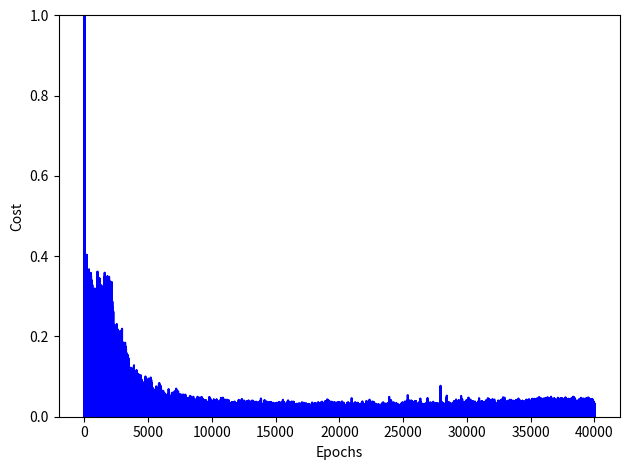

The script that saved this image:
import numpy as np

# We create the class 
class NeuralNetwork:

    def __init__(self, layers, activation='tanh'):
        if activation == 'sigmoid':
            self.activation = sigmoid
            self.activation_prime = sigmoid_derivada
        elif activation == 'tanh':
            self.activation = tanh
            self.activation_prime = tanh_derivada

        # Initialize the weights
        self.weights = []
        self.deltas = []
        # Assign random values to input layer and hidden layer
        for i in range(1, len(layers) - 1):
            r = 2*np.random.random((layers[i-1] + 1, layers[i] + 1)) -1
            self.weights.append(r)
        # Assigned random to output layer
        r = 2*np.random.random( (layers[i] + 1, layers[i+1])) - 1
        self.weights.append(r)

    def fit(self, X, y, learning_rate=0.2, epochs=100000):
        # I add column of ones to the X inputs. With this we add the Bias unit to the input layer
        ones = np.atleast_2d(np.ones(X.shape[0]))
        X = np.concatenate((ones.T, X), axis=1)
        
        for k in range(epochs):
            i = np.random.randint(X.shape[0])
            a = [X[i]]

            for l in range(len(self.weights)):
                    dot_value = np.dot(a[l], self.weights[l])
                    activation = self.activation(dot_value)
                    a.append(activation)
            #Calculate the difference in the output layer and the value obtained
            error = y[i] - a[-1]
            deltas = [error * self.activation_prime(a[-1])]
            
            # We start in the second layer until the last one (A layer before the output one)
            for l in range(len(a) - 2, 0, -1): 
                deltas.append(deltas[-1].dot(self.weights[l].T)*self.activation_prime(a[l]))
            self.deltas.append(deltas)

            # Reverse
            deltas.reverse()

            # Backpropagation
            # 1. Multiply the output delta with the input activations to obtain the weight gradient.             
            # 2. Updated the weight by subtracting a percentage of the gradient
            for i in range(len(self.weights)):
                layer = np.atleast_2d(a[i])
                delta = np.atleast_2d(deltas[i])
                self.weights[i] += learning_rate * layer.T.dot(delta)

            if k % 10000 == 0: print('epochs:', k)

    def predict(self, x): 
        ones = np.atleast_2d(np.ones(x.shape[0]))
        a = np.concatenate((np.ones(1).T, np.array(x)), axis=0)
        for l in range(0, len(self.weights)):
            a = self.activation(np.dot(a, self.weights[l]))
        return a

    def print_weights(self):
        print("LIST OF CONNECTION WEIGHTS")
        for i in range(len(self.weights)):
            print(self.weights[i])

    def get_weights(self):
        return self.weights
    
    def get_deltas(self):
        return self.deltas

# When creating the network, we can choose between using the sigmoid or tanh function
def sigmoid(x):
    return 1.0/(1.0 + np.exp(-x))

def sigmoid_derivada(x):
    return sigmoid(x)*(1.0-sigmoid(x))

def tanh(x):
    return np.tanh(x)

def tanh_derivada(x):
    return 1.0 - x**2

########## CAR NETWORK

nn = NeuralNetwork([3,3,4],activation ='tanh')
X = np.array([[0,0,0],   # out of the circuit and unobstructed
              [0,0,1],   # detect the right wall
              [0,1,0],   # detect the front wall
              [0,1,1],   # detects the right and front walls
              [1,0,0],   # detect the left wall
              [1,0,1],   # detect the left and right walls
              [1,1,0],   # detects the left and front walls
              [1,1,1],   # detect the three walls
             ])
# the outputs correspond to starting (or not) the motors
y = np.array([[0,0,0,0], # stop
              [1,0,1,0], # go forward
              [0,1,0,1], # go back
              [0,1,1,0], # turn to the left
              [1,0,1,0], # go forward
              [1,0,1,0], # go forward
              [1,0,0,1], # turn to the right
              [0,1,0,1], # go back
             ])
nn.fit(X, y, learning_rate=0.03,epochs=40001)
 
def valNN(x):
    return (int)(abs(round(x)))
 
index=0
for e in X:
    prediccion = nn.predict(e)
    print("X:",e,"expected:",y[index],"obtained:", valNN(prediccion[0]),valNN(prediccion[1]),valNN(prediccion[2]),valNN(prediccion[3]))
    index=index+1

########## WE GRAPH THE COST FUNCTION
    
import matplotlib.pyplot as plt

deltas = nn.get_deltas()
valores=[]
index=0
for arreglo in deltas:
    valores.append(arreglo[1][0] + arreglo[1][1])
    index=index+1

plt.plot(range(len(valores)), valores, color='b')
plt.ylim([0, 1])
plt.ylabel('Cost')
plt.xlabel('Epochs')
plt.tight_layout()
plt.show()
